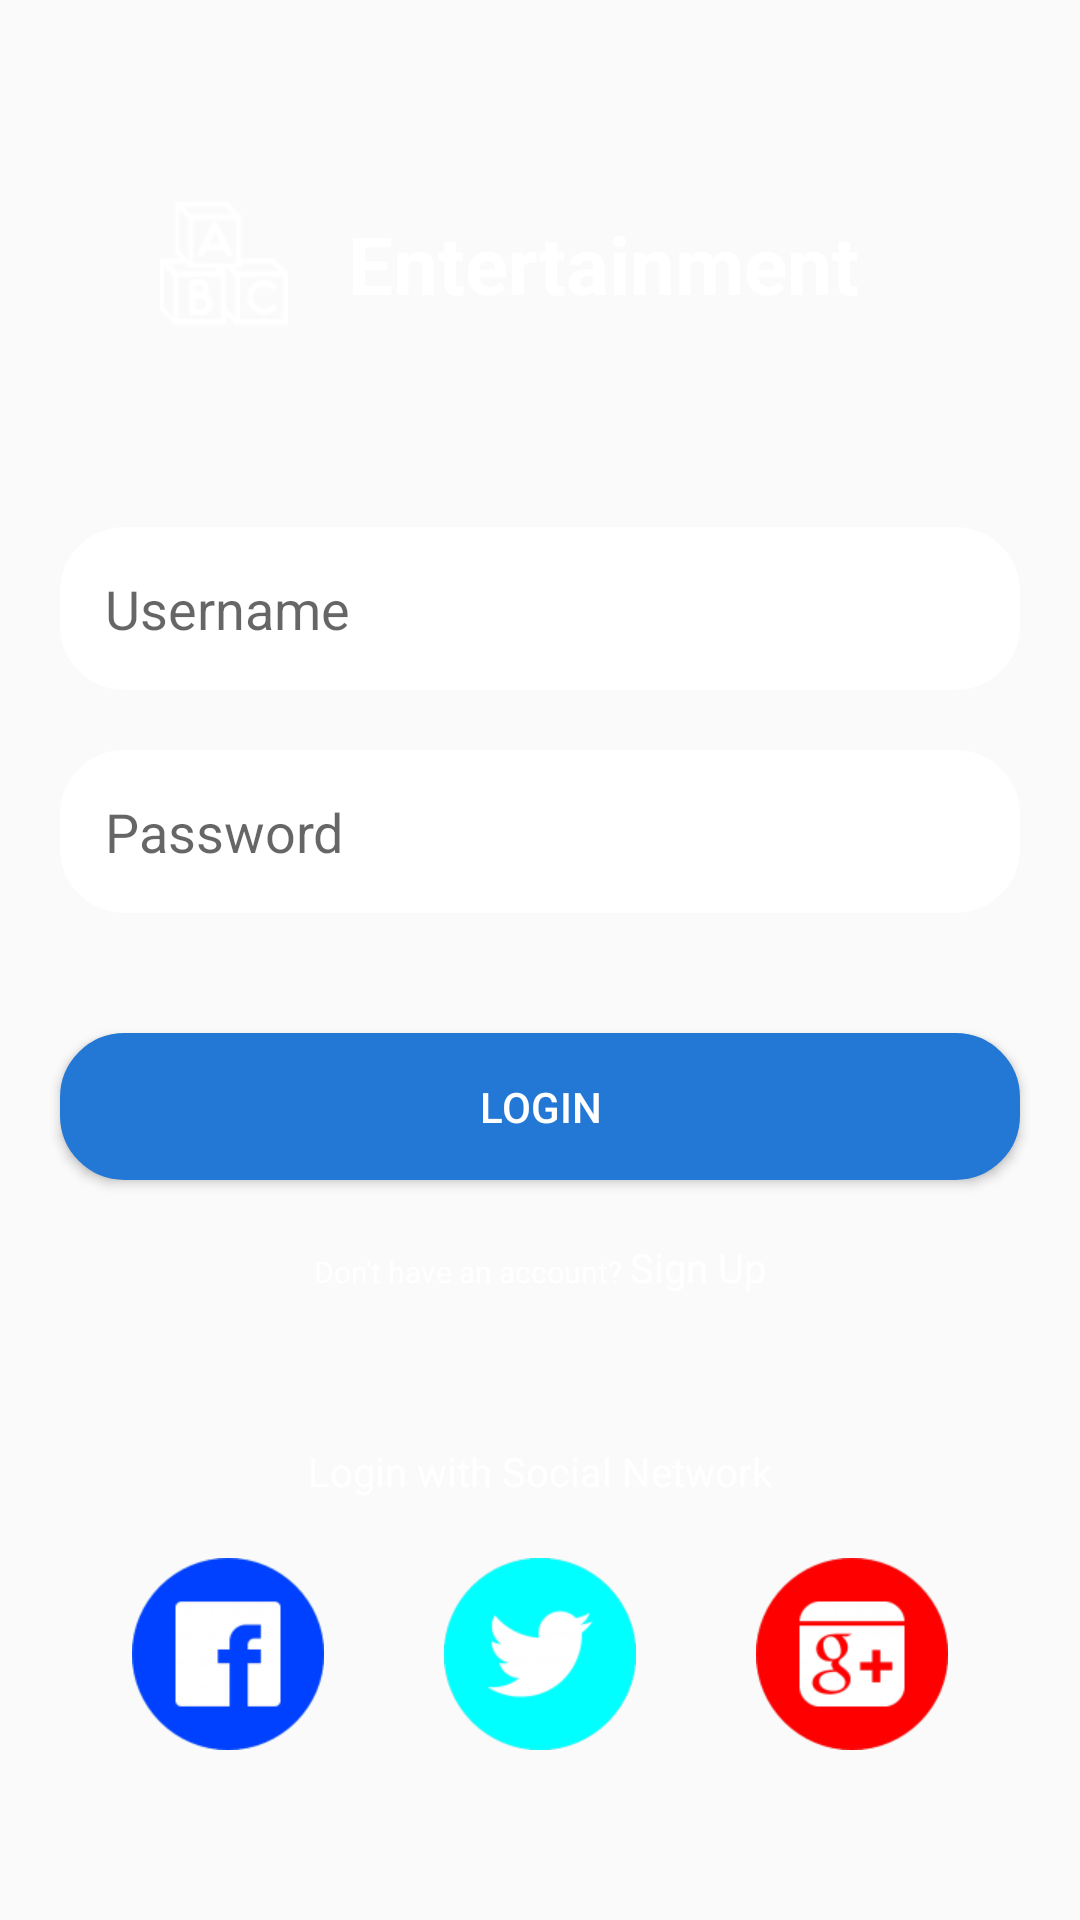

Android layout source for this screen:
<!-- AndroidManifest.xml: application theme AppTheme -->
<!-- res/layout/activity_login.xml -->
<?xml version="1.0" encoding="utf-8"?>
<RelativeLayout xmlns:android="http://schemas.android.com/apk/res/android"
    xmlns:tools="http://schemas.android.com/tools"
    android:layout_width="match_parent"
    android:layout_height="match_parent"
    android:background="@drawable/background"
    tools:showIn="@layout/activity_login">

    <LinearLayout
        android:id="@+id/ll_top"
        android:layout_width="match_parent"
        android:layout_height="wrap_content"
        android:layout_marginTop="50dp"
        android:gravity="center"
        android:orientation="horizontal">

        <ImageView
            android:layout_width="wrap_content"
            android:layout_height="wrap_content"
            android:src="@drawable/icon_login1" />

        <TextView
            android:layout_width="wrap_content"
            android:layout_height="wrap_content"
            android:layout_margin="20dp"
            android:text="Entertainment"
            android:textColor="#FFFFFF"
            android:textSize="80px"
            android:textStyle="bold" />

    </LinearLayout>

    <EditText
        android:id="@+id/et_username"
        android:layout_width="match_parent"
        android:layout_height="wrap_content"
        android:layout_below="@+id/ll_top"
        android:layout_centerInParent="true"
        android:layout_marginLeft="20dp"
        android:layout_marginRight="20dp"
        android:layout_marginTop="50dp"
        android:background="@drawable/shape"
        android:hint="Username"
        android:padding="15dp"
        android:singleLine="true" />

    <EditText
        android:id="@+id/et_password"
        android:layout_width="match_parent"
        android:layout_height="wrap_content"
        android:layout_below="@+id/et_username"
        android:layout_centerInParent="true"
        android:layout_margin="20dp"
        android:background="@drawable/shape"
        android:hint="Password"
        android:padding="15dp"
        android:singleLine="true" />

    <Button
        android:id="@+id/btn_login"
        android:layout_width="match_parent"
        android:layout_height="wrap_content"
        android:layout_below="@+id/et_password"
        android:layout_centerInParent="true"
        android:layout_margin="20dp"
        android:background="@drawable/shape_login"
        android:gravity="center"
        android:padding="15dp"
        android:singleLine="true"
        android:text="LOGIN"
        android:textColor="#FFFFFF" />

    <LinearLayout
        android:id="@+id/ll_tvsignup"
        android:layout_width="wrap_content"
        android:layout_height="wrap_content"
        android:layout_below="@+id/btn_login"
        android:layout_centerInParent="true"
        android:orientation="horizontal">

        <TextView
            android:layout_width="wrap_content"
            android:layout_height="wrap_content"
            android:text="Don't have an account? "
            android:textColor="#FFFFFF"
            android:textSize="30px" />

        <TextView
            android:id="@+id/tv_signup"
            android:layout_width="wrap_content"
            android:layout_height="wrap_content"
            android:text="Sign Up"
            android:textColor="#FFFFFF"
            android:textSize="40px" />
    </LinearLayout>

    <TextView
        android:id="@+id/tv_loginwith"
        android:layout_width="wrap_content"
        android:layout_height="wrap_content"
        android:layout_below="@+id/ll_tvsignup"
        android:layout_centerInParent="true"
        android:layout_marginTop="50dp"
        android:text="@string/login_with"
        android:textColor="#FFFFFF"
        android:textSize="40px" />

    <LinearLayout
        android:layout_width="wrap_content"
        android:layout_height="wrap_content"
        android:layout_below="@+id/tv_loginwith"
        android:layout_centerInParent="true"
        android:orientation="horizontal">

        <ImageView
            android:layout_width="wrap_content"
            android:layout_height="wrap_content"
            android:layout_margin="20dp"
            android:src="@drawable/icon_facebook" />

        <ImageView
            android:layout_width="wrap_content"
            android:layout_height="wrap_content"
            android:layout_margin="20dp"
            android:src="@drawable/icon_twitter" />

        <ImageView
            android:layout_width="wrap_content"
            android:layout_height="wrap_content"
            android:layout_margin="20dp"
            android:src="@drawable/icon_googleplus" />
    </LinearLayout>

</RelativeLayout>
<!-- resources referenced by this layout -->
<resources>
  <!-- drawable icon_facebook: png bitmap (drawable-xhdpi, 65838 bytes) -->
  <!-- drawable icon_googleplus: png bitmap (drawable-xhdpi, 65838 bytes) -->
  <!-- drawable icon_login1: png bitmap (drawable-hdpi, 1775 bytes) -->
  <!-- drawable icon_twitter: png bitmap (drawable-xhdpi, 65838 bytes) -->
  <!-- drawable shape (drawable) -->
  <?xml version="1.0" encoding="utf-8" ?>
  <shape xmlns:android="http://schemas.android.com/apk/res/android"
      android:thickness="0dp"
      android:shape="rectangle">
      <stroke android:width="3dp"
          android:color="#FFFFFF"/>
      <corners android:radius="20dp" />
      <gradient
          android:startColor="#FFFFFF"
          android:endColor="#FFFFFF"
          android:type="linear"
          android:angle="270"/>
  </shape>
  <!-- drawable shape_login (drawable) -->
  <?xml version="1.0" encoding="utf-8" ?>
  <shape xmlns:android="http://schemas.android.com/apk/res/android"
      android:thickness="0dp"
      android:shape="rectangle">
      <stroke android:width="3dp"
          android:color="@color/dot_dark_screen3"/>
      <corners android:radius="20dp"/>
      <gradient
          android:startColor="@color/dot_dark_screen3"
          android:endColor="@color/dot_dark_screen3"
          android:type="linear"
          android:angle="270"
          />
  </shape>
  <string name="login_with">Login with Social Network</string>
  <style name="AppTheme" parent="Theme.AppCompat.Light.DarkActionBar">
          
          <item name="colorPrimary">@color/colorPrimary</item>
          <item name="colorPrimaryDark">@color/colorPrimaryDark</item>
          <item name="colorAccent">@color/colorAccent</item>
          <item name="windowActionBar">false</item>
          <item name="windowNoTitle">true</item>
      </style>
  <color name="dot_dark_screen3">#2278d4</color>
  <color name="colorPrimary">#3F51B5</color>
  <color name="colorPrimaryDark">#303F9F</color>
  <color name="colorAccent">#FF4081</color>
</resources>
